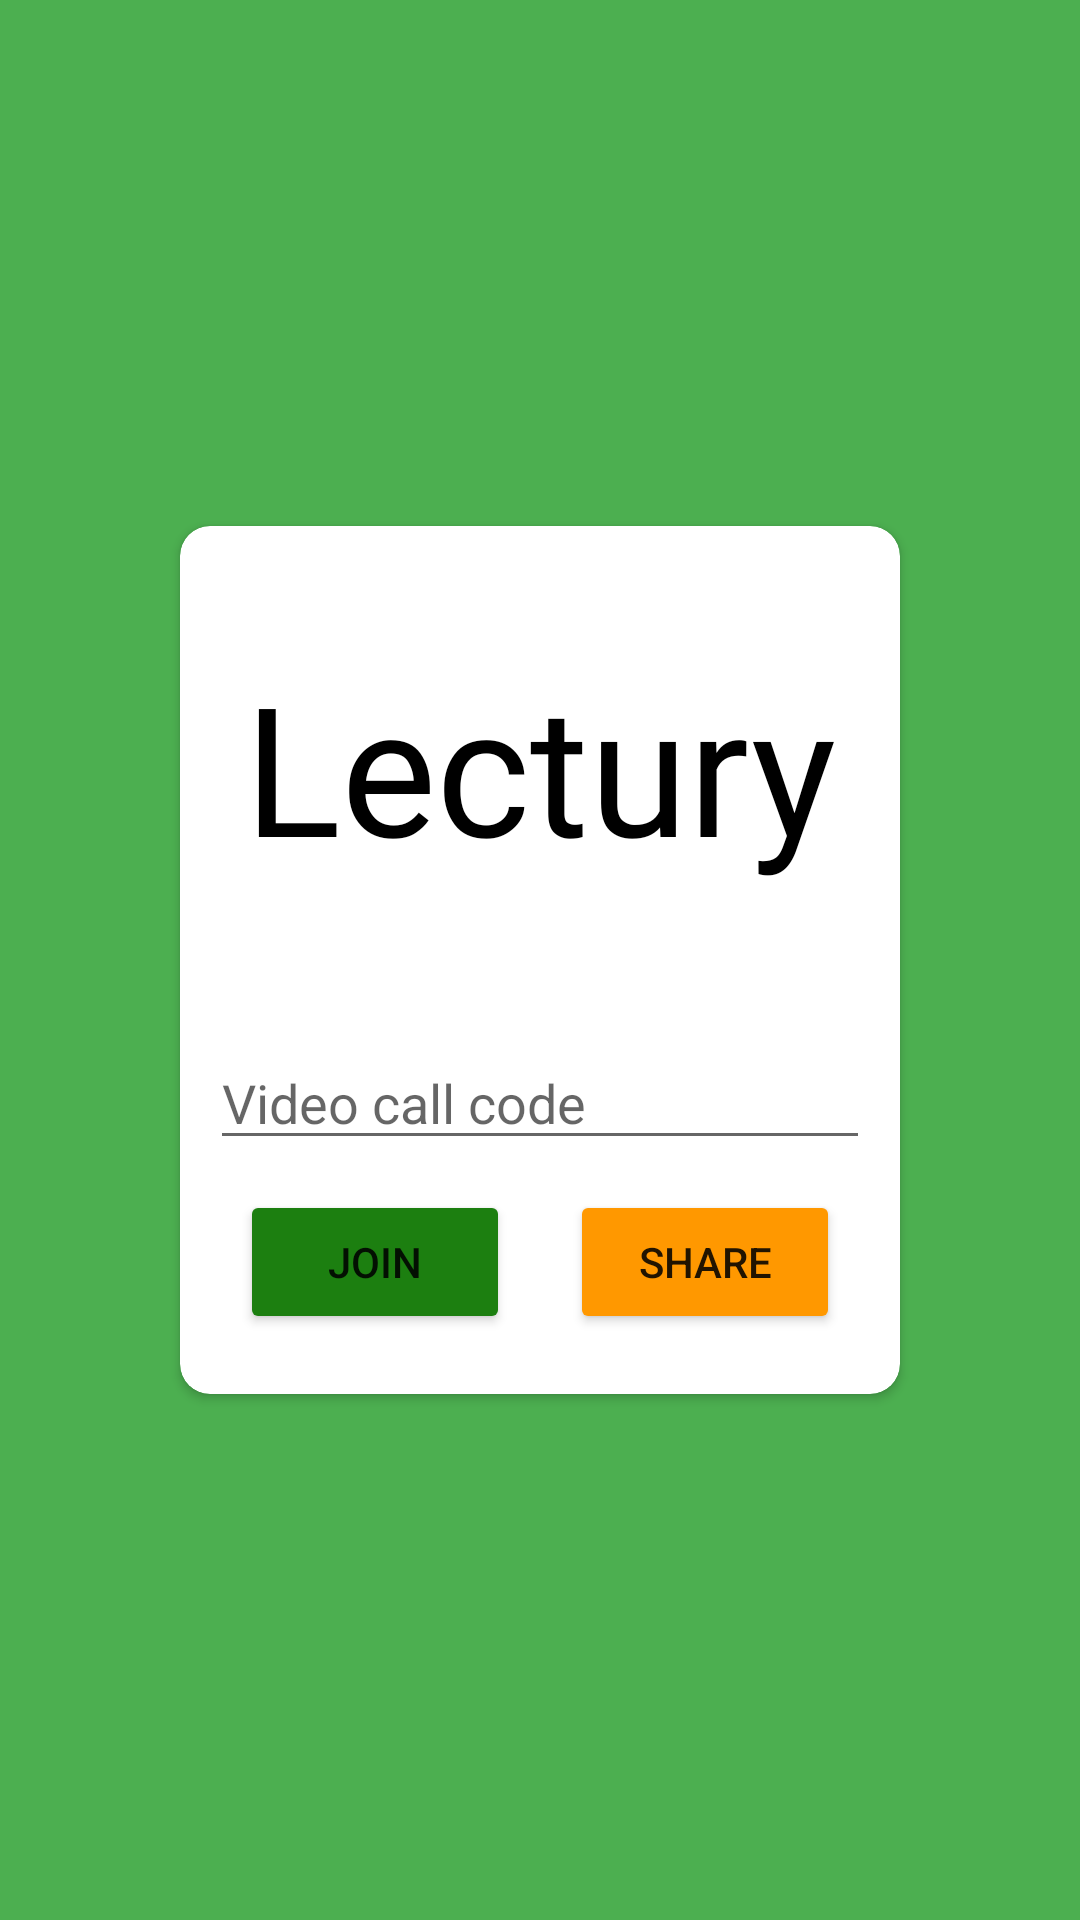

Layout XML and referenced resources for this Android screen:
<!-- AndroidManifest.xml: application theme Theme.Lectury -->
<!-- res/layout/activity_videocall.xml -->
<?xml version="1.0" encoding="utf-8"?>
<RelativeLayout xmlns:android="http://schemas.android.com/apk/res/android"
    xmlns:app="http://schemas.android.com/apk/res-auto"
    xmlns:tools="http://schemas.android.com/tools"
    android:layout_width="match_parent"
    android:layout_height="match_parent"
    android:padding="10dp"
    android:background="#4CAF50"
    tools:context=".VideocallActivity">

    <androidx.cardview.widget.CardView
        android:layout_width="match_parent"
        android:layout_height="wrap_content"
        android:layout_alignWithParentIfMissing="false"
        android:layout_centerHorizontal="true"
        android:layout_centerVertical="true"
        android:layout_gravity="center"
        android:layout_marginLeft="50dp"
        android:layout_marginRight="50dp"
        app:cardCornerRadius="10dp"
        app:layout_constraintTop_toTopOf="parent"
        tools:layout_editor_absoluteX="30dp">

        <LinearLayout
            android:layout_width="match_parent"
            android:layout_height="match_parent"
            android:layout_margin="10dp"
            android:orientation="vertical">

            <TextView
                android:layout_width="wrap_content"
                android:layout_height="wrap_content"
                android:layout_gravity="center"
                android:layout_marginTop="30dp"
                android:focusable="auto"
                android:fontFamily="@font/lilita_one"
                android:text="Lectury"
                android:textColor="#000000"
                android:textSize="60sp" />

            <EditText
                android:id="@+id/boxcode"
                android:layout_width="match_parent"
                android:layout_height="wrap_content"
                android:layout_marginTop="50dp"
                android:hint="Video call code" />

            <LinearLayout
                android:layout_width="match_parent"
                android:layout_height="match_parent"
                android:layout_below="@id/boxcode"
                android:orientation="horizontal">

                <Button
                    android:id="@+id/btnjoin"
                    android:layout_width="match_parent"
                    android:layout_height="wrap_content"
                    android:layout_margin="10dp"
                    android:layout_marginTop="30dp"
                    android:layout_weight="1"
                    android:paddingLeft="20dp"
                    android:paddingRight="20dp"
                    android:text="Join"
                    app:backgroundTint="#1C7F10" />

                <Button
                    android:id="@+id/btnshare"
                    android:layout_width="match_parent"
                    android:layout_height="wrap_content"
                    android:layout_margin="10dp"
                    android:layout_marginTop="30dp"
                    android:layout_weight="1"
                    android:paddingLeft="20dp"
                    android:paddingRight="20dp"
                    android:text="Share"
                    app:backgroundTint="#FF9800" />
            </LinearLayout>
        </LinearLayout>
    </androidx.cardview.widget.CardView>
</RelativeLayout>
<!-- resources referenced by this layout -->
<resources>
  <style name="Theme.Lectury" parent="Theme.MaterialComponents.DayNight.DarkActionBar">
          
          <item name="colorPrimary">@color/darkgreen_200</item>
          <item name="colorPrimaryVariant">@color/darkgreen_700</item>
          <item name="colorOnPrimary">@color/white</item>
          
          <item name="colorSecondary">@color/teal_200</item>
          <item name="colorSecondaryVariant">@color/teal_700</item>
          <item name="colorOnSecondary">@color/black</item>
          
          <item name="android:statusBarColor" tools:targetApi="l">?attr/colorPrimaryVariant</item>
          
      </style>
  <color name="darkgreen_200">#FF1C7F10</color>
  <color name="darkgreen_700">#FF0C4F00</color>
  <color name="white">#FFFFFFFF</color>
  <color name="teal_200">#FF03DAC5</color>
  <color name="teal_700">#FF018786</color>
  <color name="black">#FF000000</color>
</resources>
